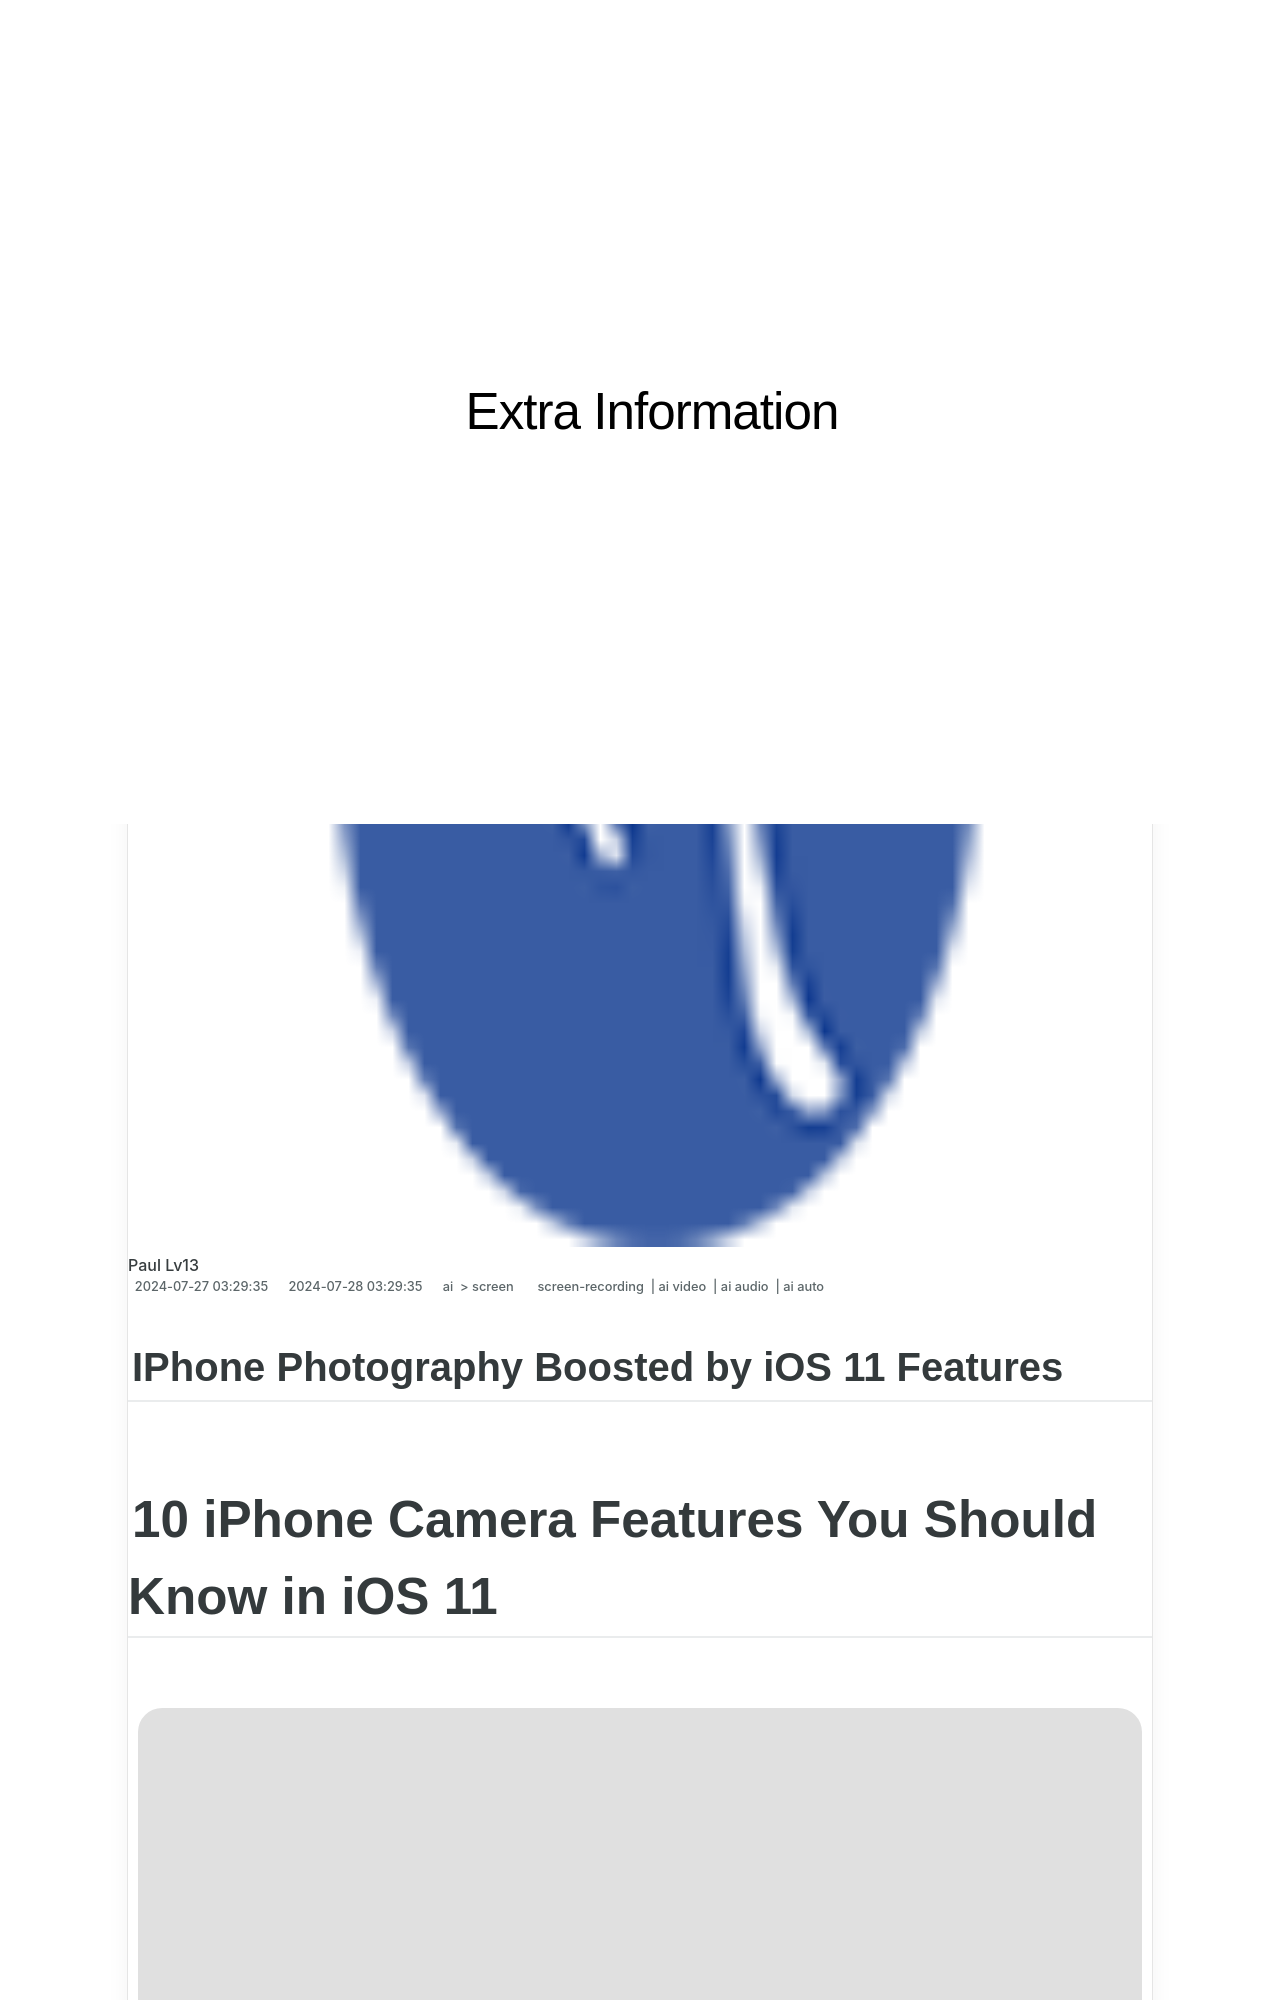

repository: techidaily/site-extra-information · page: 10-iphone-camera-features-you-should-know-in-ios-11/index.html · generator: jekyll

---
title: "10 iPhone Camera Features You Should Know in iOS 11"
date: 2024-07-27T03:29:35.888Z
updated: 2024-07-28T03:29:35.888Z
tags: 
  - screen-recording
  - ai video
  - ai audio
  - ai auto
categories: 
  - ai
  - screen
description: "This Article Describes 10 iPhone Camera Features You Should Know in iOS 11"
excerpt: "This Article Describes 10 iPhone Camera Features You Should Know in iOS 11"
keywords: "IOS 11 Photo Capabilities,IPhone Lens Upgrades iOS 11,IOS 11 Cinematic Mode Features,IOS Camera Enhancements iOS 11,Face Recognition in iOS 11 Cameras,Low Light Shots iOS 11 iPhones,IOS Video Syncing with Cams"
thumbnail: https://thmb.techidaily.com/769d83492280fd0660acd0112190d1d990d0e4305860168c39e79719f29b2ea7.jpg
---

## IPhone Photography Boosted by iOS 11 Features

# 10 iPhone Camera Features You Should Know in iOS 11

<!-- affiliate ads begin -->
<a href="https://checkout.mirillis.com/order/checkout.php?PRODS=4704640&QTY=1&AFFILIATE=108875&CART=1"> <img src="https://secure.avangate.com/images/merchant/547a5a56d43f6d40f9a6a2f76501d013/products/1_mirillis_action_boxshot_store_1x.jpg" border="0">
	Home Use license is dedicated for personal, non-commercial use only. 
	If Action! is used for commercial gain or to further any commercial purpose, 
	a Commercial Use license is required. Multi-license (volume discount) is intended for single 
 
	company, user or members of the same household. Action! - screen and game recorder</a>
<!-- affiliate ads end -->
![author avatar](https://images.wondershare.com/filmora/article-images/ollie-mattison.jpg)
